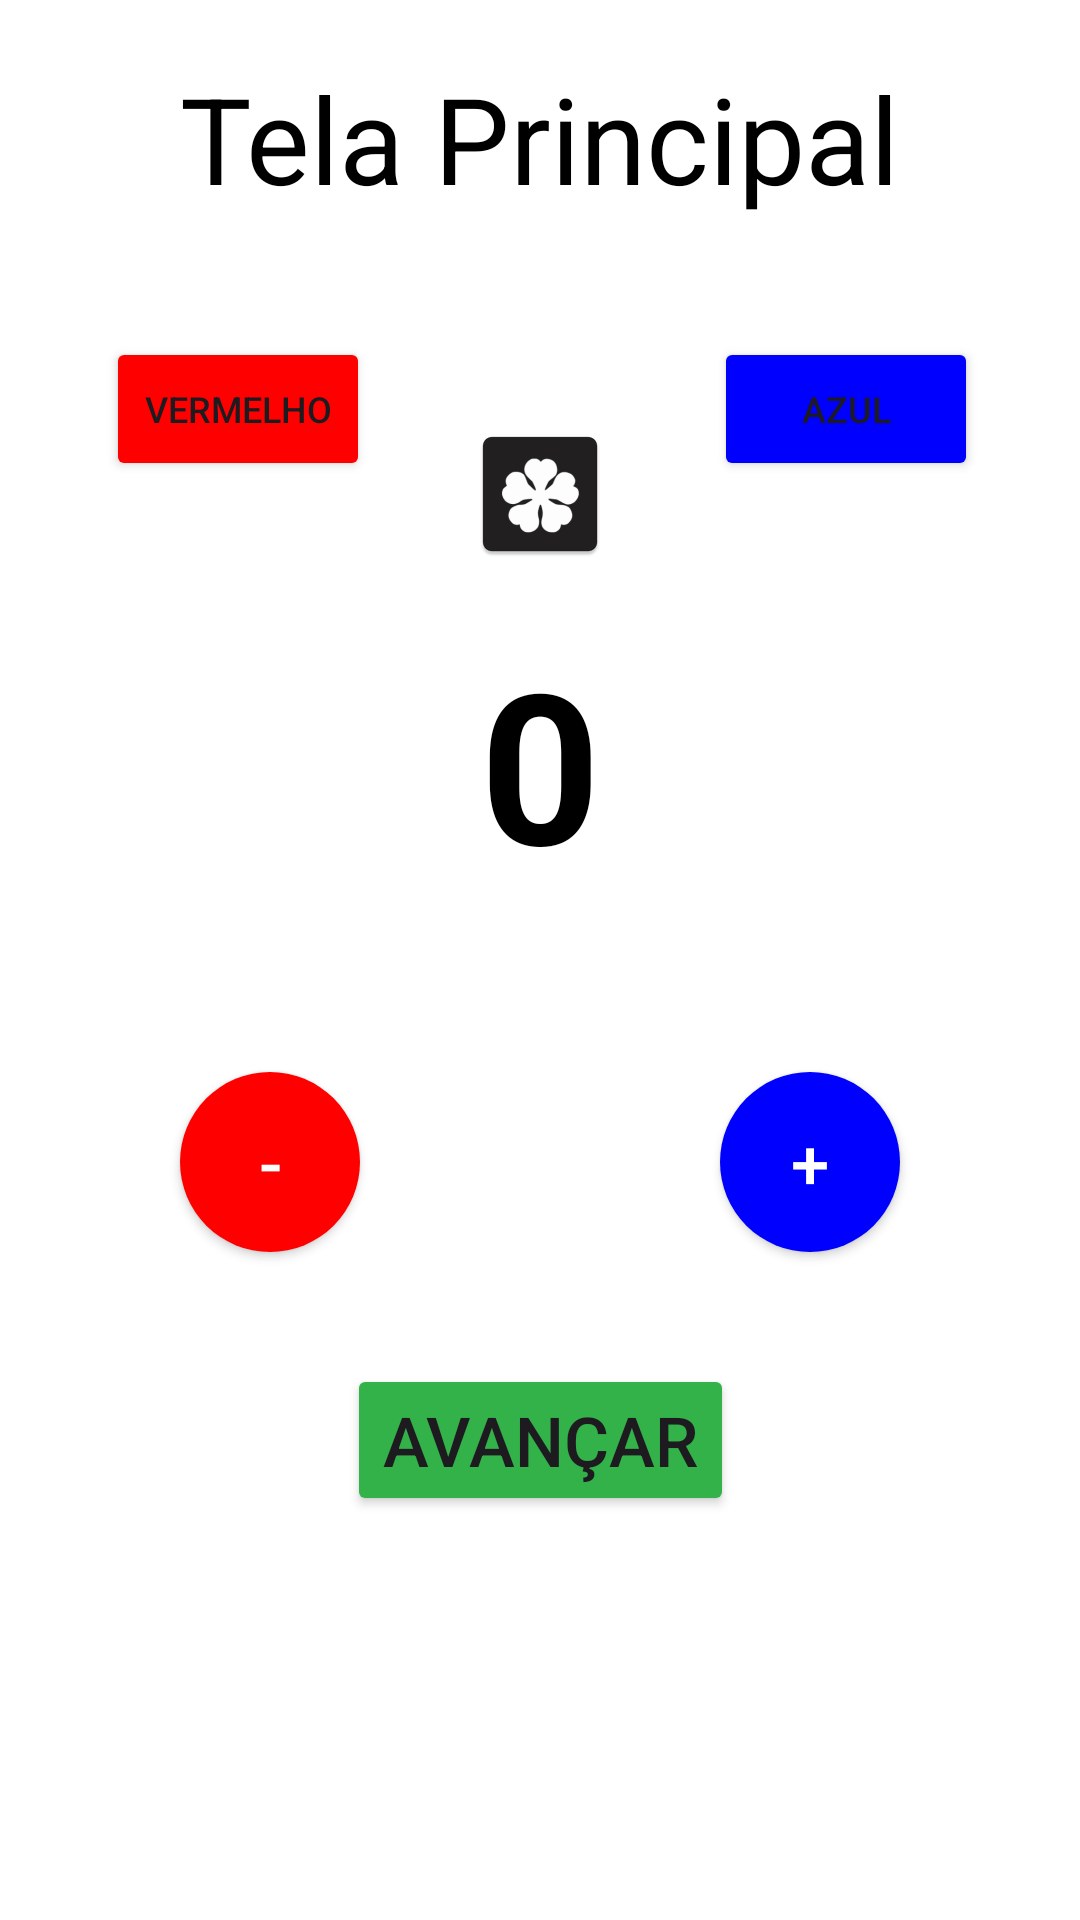

The Android layout XML behind this screen, and the referenced resources:
<!-- AndroidManifest.xml: application theme Base.Theme.Navigation_between_screens -->
<!-- res/layout/activity_main.xml -->
<?xml version="1.0" encoding="utf-8"?>
<androidx.constraintlayout.widget.ConstraintLayout xmlns:android="http://schemas.android.com/apk/res/android"
    xmlns:app="http://schemas.android.com/apk/res-auto"
    xmlns:tools="http://schemas.android.com/tools"
    android:layout_width="match_parent"
    android:layout_height="match_parent"
    android:background="@color/white"
    tools:context=".MainActivity"
    android:id="@+id/main_layout">

    <androidx.constraintlayout.widget.Guideline
        android:id="@+id/guideline"
        android:layout_width="wrap_content"
        android:layout_height="wrap_content"
        android:orientation="horizontal"
        app:layout_constraintGuide_percent="0.5" />

    <androidx.constraintlayout.widget.Guideline
        android:id="@+id/guideline3"
        android:layout_width="wrap_content"
        android:layout_height="wrap_content"
        android:orientation="vertical"

        app:layout_constraintGuide_percent="0.50" />

    <TextView
        android:id="@+id/textView"
        android:layout_width="wrap_content"
        android:layout_height="wrap_content"
        android:layout_marginBottom="49dp"
        android:text="Tela Principal"
        android:textColor="@color/black"
        android:textSize="40sp"
        app:layout_constraintBottom_toTopOf="@+id/imageView"
        app:layout_constraintEnd_toEndOf="parent"
        app:layout_constraintStart_toStartOf="parent"
        app:layout_constraintTop_toTopOf="parent" />

    <Button
        android:id="@+id/btnAvancarTP"
        android:layout_width="wrap_content"
        android:layout_height="wrap_content"
        android:backgroundTint="@color/green"
        android:onClick="avancarT2"
        android:text="Avançar"
        android:textSize="23sp"
        android:minHeight="48dp"
        app:layout_constraintBottom_toBottomOf="parent"
        app:layout_constraintEnd_toEndOf="parent"
        app:layout_constraintStart_toStartOf="parent"
        app:layout_constraintTop_toTopOf="@+id/guideline" />

    <ImageView
        android:id="@+id/imageView"
        android:layout_width="wrap_content"
        android:layout_height="wrap_content"
        app:layout_constraintBottom_toTopOf="@+id/txtScoreTP"
        app:layout_constraintEnd_toEndOf="parent"
        app:layout_constraintHorizontal_bias="0.5"
        app:layout_constraintStart_toStartOf="parent"
        app:layout_constraintTop_toBottomOf="@+id/textView"
        app:srcCompat="@mipmap/trevo_ic_launcher"
        tools:srcCompat="@mipmap/trevo_ic_launcher" />

    <Button
        android:id="@+id/btnVermelhoTP"
        android:layout_width="wrap_content"
        android:layout_height="wrap_content"
        android:backgroundTint="@color/red"
        android:text="Vermelho"
        android:textSize="12sp"
        android:onClick="changeColorRedTP"
        app:layout_constraintBottom_toTopOf="@+id/guideline"
        app:layout_constraintEnd_toStartOf="@+id/imageView"
        app:layout_constraintHorizontal_bias="0.518"
        app:layout_constraintStart_toStartOf="parent"
        app:layout_constraintTop_toBottomOf="@+id/textView"
        app:layout_constraintVertical_bias="0.2" />

    <android.widget.Button
        android:id="@+id/btnPlusTP"
        android:layout_width="60dp"
        android:layout_height="60dp"
        android:background="@drawable/btn_redound_blue"
        android:gravity="center"
        android:onClick="incrementarTP"
        android:text="+"
        android:textColor="@color/white"
        android:textSize="23sp"
        app:layout_constraintBottom_toTopOf="@+id/btnAvancarTP"
        app:layout_constraintEnd_toEndOf="parent"
        app:layout_constraintStart_toStartOf="@+id/guideline3"
        app:layout_constraintTop_toTopOf="@+id/guideline"
        app:layout_constraintVertical_bias="0.5" />

    <android.widget.Button
        android:id="@+id/btnMinusTP"
        android:layout_width="60dp"
        android:layout_height="60dp"
        android:background="@drawable/btn_redound_red"
        android:gravity="center"
        android:onClick="decrementarTP"
        android:text="-"
        android:textColor="@color/white"
        android:textSize="23sp"
        app:layout_constraintBottom_toTopOf="@+id/btnAvancarTP"
        app:layout_constraintEnd_toStartOf="@+id/guideline3"
        app:layout_constraintStart_toStartOf="parent"
        app:layout_constraintTop_toTopOf="@+id/guideline"
        app:layout_constraintVertical_bias="0.5" />

    <Button
        android:id="@+id/btnAzulTP"
        android:layout_width="wrap_content"
        android:layout_height="wrap_content"
        android:backgroundTint="@color/blue"
        android:text="Azul"
        android:textSize="12sp"
        android:onClick="changeColorBlueTP"
        app:layout_constraintBottom_toTopOf="@+id/guideline"
        app:layout_constraintEnd_toEndOf="parent"
        app:layout_constraintStart_toEndOf="@+id/imageView"
        app:layout_constraintTop_toBottomOf="@+id/textView"
        app:layout_constraintVertical_bias="0.2" />

    <TextView
        android:id="@+id/txtScoreTP"
        android:layout_width="133dp"
        android:layout_height="93dp"
        android:gravity="center"
        android:text="0"
        android:textColor="@color/black"
        android:textSize="70sp"
        android:textStyle="bold"
        app:layout_constraintBottom_toTopOf="@+id/guideline"
        app:layout_constraintEnd_toEndOf="parent"
        app:layout_constraintStart_toStartOf="parent"
        app:layout_constraintTop_toBottomOf="@+id/imageView" />

</androidx.constraintlayout.widget.ConstraintLayout>
<!-- resources referenced by this layout -->
<resources>
  <color name="black">#FF000000</color>
  <color name="blue">#0000FF</color>
  <color name="green">#33B249</color>
  <color name="red">#FF0000</color>
  <color name="white">#FFFFFFFF</color>
  <!-- drawable btn_redound_blue (drawable) -->
  <?xml version="1.0" encoding="utf-8"?>
  <shape xmlns:android="http://schemas.android.com/apk/res/android"
      android:shape="oval">
      <solid android:color="@color/blue" />
      <corners android:radius="30dp" />
  </shape>
  <!-- drawable btn_redound_red (drawable) -->
  <?xml version="1.0" encoding="utf-8"?>
  <shape xmlns:android="http://schemas.android.com/apk/res/android"
      android:shape="oval">
      <solid android:color="@color/red" />
      <corners android:radius="30dp" />
  </shape>
  <!-- mipmap trevo_ic_launcher: webp bitmap (mipmap-hdpi, 1094 bytes) -->
  <style name="Base.Theme.Navigation_between_screens" parent="Theme.Material3.DayNight.NoActionBar">
          
  
  
      </style>
</resources>
